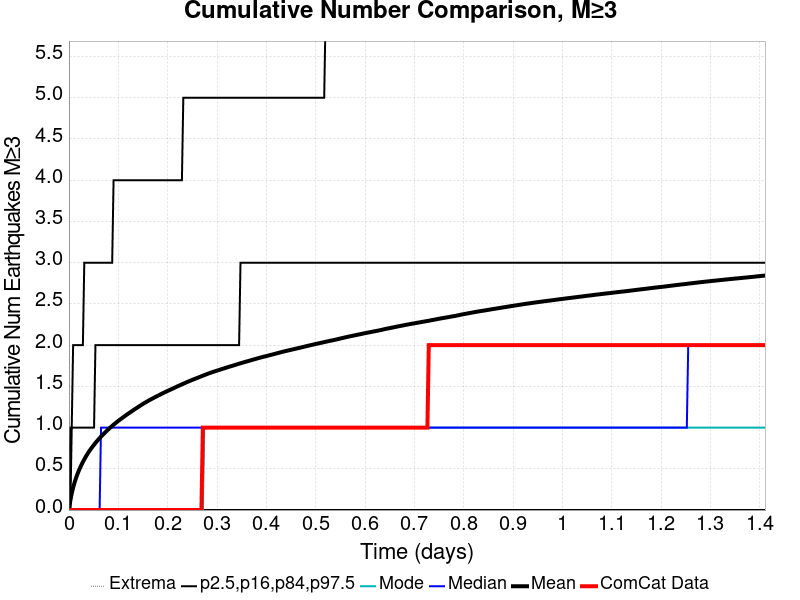

The data file committed next to this chart (first rows):
Time (days), ComCat Data, Simulation Mean, Simulation Median, Simulation Mode, Simulation Minimum, Simulation Maximum, 2.5 %-ile, 16 %-ile, 84 %-ile, 97.5 %-ile
0.0, 0.0, 0.0, 0.0, 0.0, 0.0, 0.0, 0.0, 0.0, 0.0, 0.0
0.002827, 0.0, 0.1144, 0.0, 0.0, 0.0, 24.0, 0.0, 0.0, 0.0, 1.0
0.005653, 0.0, 0.2024, 0.0, 0.0, 0.0, 46.0, 0.0, 0.0, 1.0, 1.0
0.00848, 0.0, 0.2722, 0.0, 0.0, 0.0, 61.0, 0.0, 0.0, 1.0, 2.0
0.01131, 0.0, 0.3328, 0.0, 0.0, 0.0, 82.0, 0.0, 0.0, 1.0, 2.0
0.01413, 0.0, 0.3851, 0.0, 0.0, 0.0, 118.0, 0.0, 0.0, 1.0, 2.0
0.01696, 0.0, 0.4314, 0.0, 0.0, 0.0, 150.0, 0.0, 0.0, 1.0, 2.0
0.01979, 0.0, 0.4745, 0.0, 0.0, 0.0, 177.0, 0.0, 0.0, 1.0, 2.0
0.02261, 0.0, 0.5136, 0.0, 0.0, 0.0, 197.0, 0.0, 0.0, 1.0, 2.0
0.02544, 0.0, 0.5492, 0.0, 0.0, 0.0, 217.0, 0.0, 0.0, 1.0, 2.0
0.02827, 0.0, 0.5833, 0.0, 0.0, 0.0, 229.0, 0.0, 0.0, 1.0, 2.0
0.03109, 0.0, 0.6147, 0.0, 0.0, 0.0, 240.0, 0.0, 0.0, 1.0, 3.0
0.03392, 0.0, 0.6451, 0.0, 0.0, 0.0, 251.0, 0.0, 0.0, 1.0, 3.0
0.03675, 0.0, 0.6729, 0.0, 0.0, 0.0, 265.0, 0.0, 0.0, 1.0, 3.0
0.03957, 0.0, 0.6995, 0.0, 0.0, 0.0, 294.0, 0.0, 0.0, 1.0, 3.0
0.0424, 0.0, 0.7245, 0.0, 0.0, 0.0, 330.0, 0.0, 0.0, 1.0, 3.0
0.04523, 0.0, 0.7484, 0.0, 0.0, 0.0, 343.0, 0.0, 0.0, 1.0, 3.0
0.04805, 0.0, 0.7704, 0.0, 0.0, 0.0, 369.0, 0.0, 0.0, 1.0, 3.0
0.05088, 0.0, 0.7918, 0.0, 0.0, 0.0, 383.0, 0.0, 0.0, 1.0, 3.0
0.0537, 0.0, 0.8138, 0.0, 0.0, 0.0, 401.0, 0.0, 0.0, 2.0, 3.0
0.05653, 0.0, 0.8337, 0.0, 0.0, 0.0, 416.0, 0.0, 0.0, 2.0, 3.0
0.05936, 0.0, 0.8535, 0.0, 0.0, 0.0, 427.0, 0.0, 0.0, 2.0, 3.0
0.06218, 0.0, 0.8723, 0.0, 0.0, 0.0, 437.0, 0.0, 0.0, 2.0, 3.0
0.06501, 0.0, 0.8906, 1.0, 0.0, 0.0, 444.0, 0.0, 0.0, 2.0, 3.0
0.06784, 0.0, 0.9082, 1.0, 0.0, 0.0, 458.0, 0.0, 0.0, 2.0, 3.0
0.07066, 0.0, 0.9255, 1.0, 0.0, 0.0, 478.0, 0.0, 0.0, 2.0, 3.0
0.07349, 0.0, 0.9425, 1.0, 0.0, 0.0, 489.0, 0.0, 0.0, 2.0, 3.0
0.07632, 0.0, 0.9587, 1.0, 0.0, 0.0, 499.0, 0.0, 0.0, 2.0, 3.0
0.07914, 0.0, 0.9748, 1.0, 0.0, 0.0, 506.0, 0.0, 0.0, 2.0, 3.0
0.08197, 0.0, 0.9906, 1.0, 0.0, 0.0, 518.0, 0.0, 0.0, 2.0, 3.0
0.0848, 0.0, 1.005, 1.0, 0.0, 0.0, 527.0, 0.0, 0.0, 2.0, 3.0
0.08762, 0.0, 1.02, 1.0, 0.0, 0.0, 532.0, 0.0, 0.0, 2.0, 3.0
0.09045, 0.0, 1.035, 1.0, 0.0, 0.0, 543.0, 0.0, 0.0, 2.0, 4.0
0.09328, 0.0, 1.049, 1.0, 0.0, 0.0, 545.0, 0.0, 0.0, 2.0, 4.0
0.0961, 0.0, 1.063, 1.0, 0.0, 0.0, 553.0, 0.0, 0.0, 2.0, 4.0
0.09893, 0.0, 1.076, 1.0, 0.0, 0.0, 560.0, 0.0, 0.0, 2.0, 4.0
0.1018, 0.0, 1.089, 1.0, 0.0, 0.0, 566.0, 0.0, 0.0, 2.0, 4.0
0.1046, 0.0, 1.102, 1.0, 0.0, 0.0, 574.0, 0.0, 0.0, 2.0, 4.0
0.1074, 0.0, 1.114, 1.0, 0.0, 0.0, 581.0, 0.0, 0.0, 2.0, 4.0
0.1102, 0.0, 1.127, 1.0, 0.0, 0.0, 591.0, 0.0, 0.0, 2.0, 4.0
0.1131, 0.0, 1.139, 1.0, 0.0, 0.0, 599.0, 0.0, 0.0, 2.0, 4.0
0.1159, 0.0, 1.151, 1.0, 0.0, 0.0, 606.0, 0.0, 0.0, 2.0, 4.0
0.1187, 0.0, 1.163, 1.0, 0.0, 0.0, 614.0, 0.0, 0.0, 2.0, 4.0
0.1215, 0.0, 1.175, 1.0, 0.0, 0.0, 619.0, 0.0, 0.0, 2.0, 4.0
0.1244, 0.0, 1.186, 1.0, 0.0, 0.0, 627.0, 0.0, 0.0, 2.0, 4.0
0.1272, 0.0, 1.197, 1.0, 0.0, 0.0, 635.0, 0.0, 0.0, 2.0, 4.0
0.13, 0.0, 1.209, 1.0, 0.0, 0.0, 639.0, 0.0, 0.0, 2.0, 4.0
0.1328, 0.0, 1.221, 1.0, 0.0, 0.0, 646.0, 0.0, 0.0, 2.0, 4.0
0.1357, 0.0, 1.232, 1.0, 0.0, 0.0, 655.0, 0.0, 0.0, 2.0, 4.0
0.1385, 0.0, 1.243, 1.0, 0.0, 0.0, 665.0, 0.0, 0.0, 2.0, 4.0
0.1413, 0.0, 1.254, 1.0, 0.0, 0.0, 670.0, 0.0, 0.0, 2.0, 4.0
0.1442, 0.0, 1.265, 1.0, 0.0, 0.0, 675.0, 0.0, 0.0, 2.0, 4.0
0.147, 0.0, 1.276, 1.0, 0.0, 0.0, 682.0, 0.0, 0.0, 2.0, 4.0
0.1498, 0.0, 1.286, 1.0, 0.0, 0.0, 688.0, 0.0, 0.0, 2.0, 4.0
0.1526, 0.0, 1.297, 1.0, 0.0, 0.0, 697.0, 0.0, 0.0, 2.0, 4.0
0.1555, 0.0, 1.307, 1.0, 0.0, 0.0, 701.0, 0.0, 0.0, 2.0, 4.0
0.1583, 0.0, 1.316, 1.0, 0.0, 0.0, 706.0, 0.0, 0.0, 2.0, 4.0
0.1611, 0.0, 1.326, 1.0, 0.0, 0.0, 711.0, 0.0, 0.0, 2.0, 4.0
0.1639, 0.0, 1.335, 1.0, 0.0, 0.0, 714.0, 0.0, 0.0, 2.0, 4.0
0.1668, 0.0, 1.345, 1.0, 0.0, 0.0, 716.0, 0.0, 0.0, 2.0, 4.0
... 440 more rows
